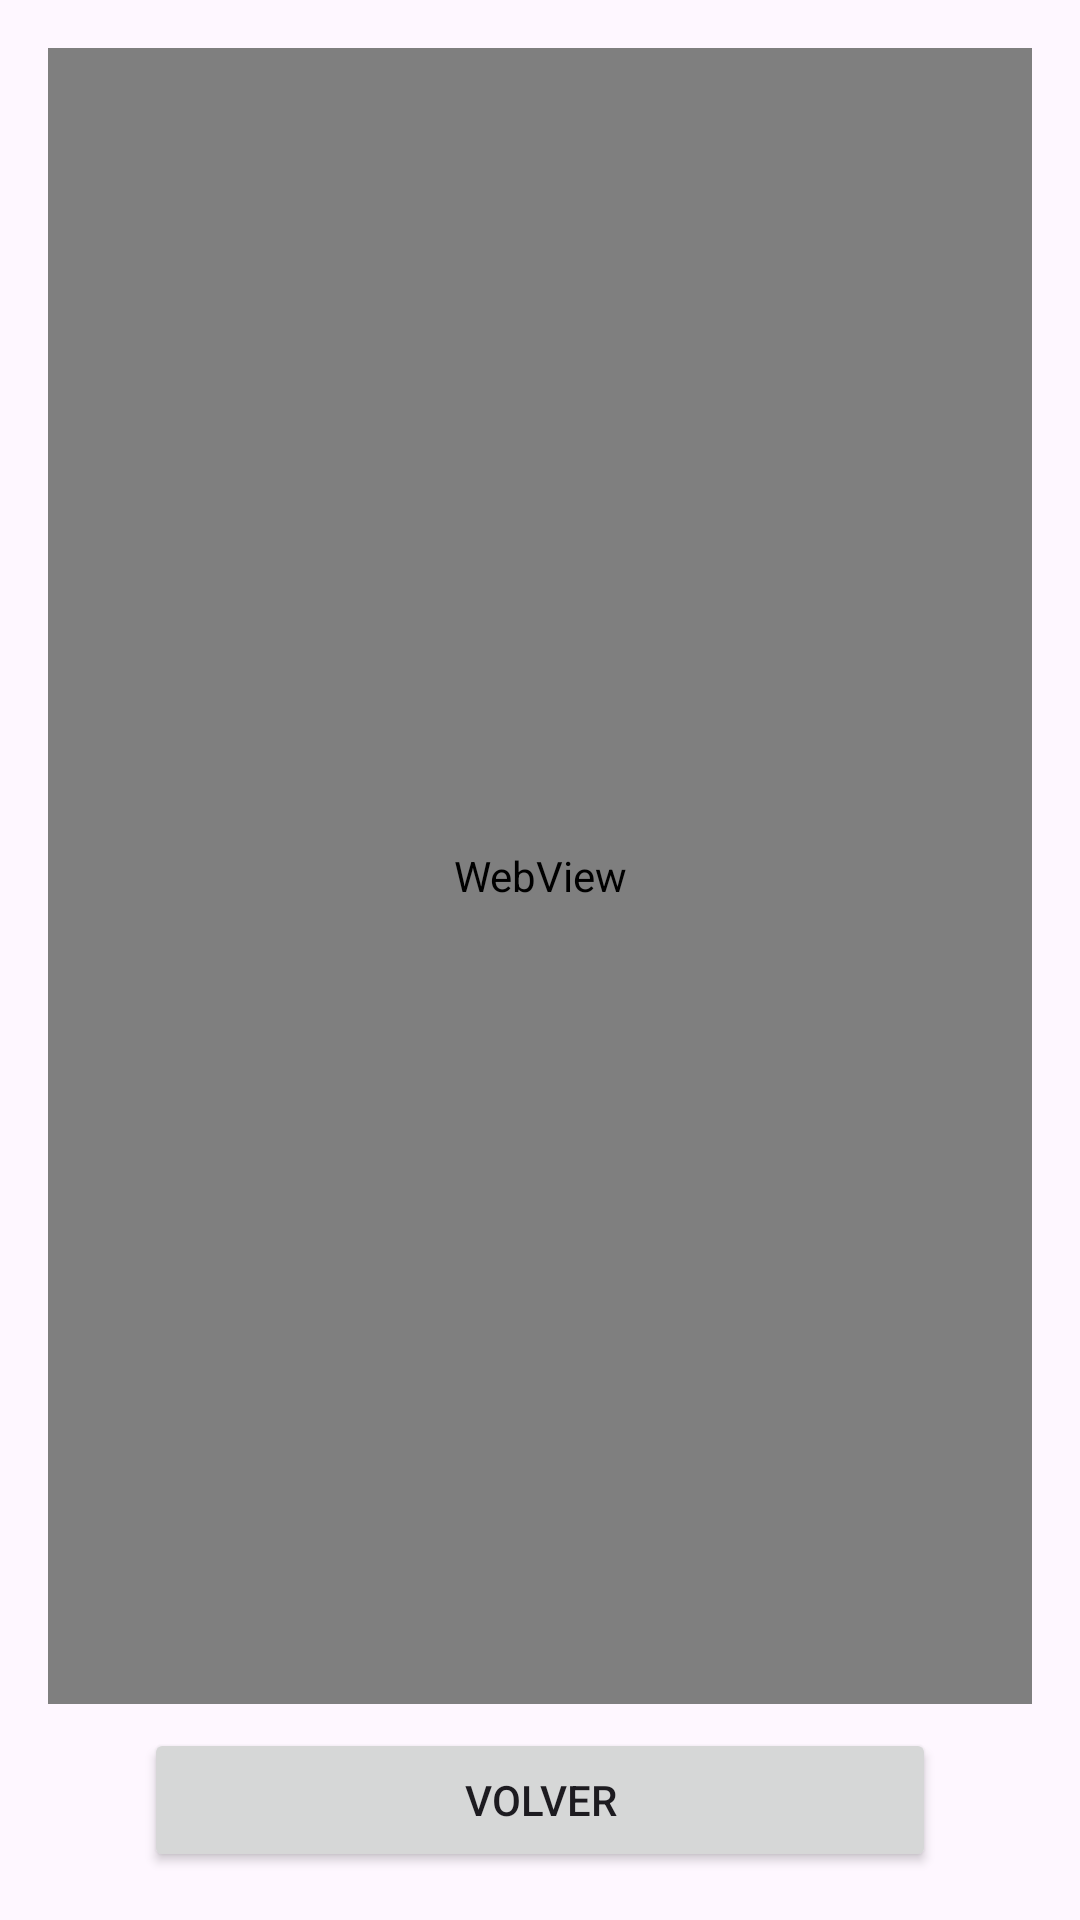

Here is an Android app screen rendered from its layout file. Give the layout XML and the strings, colors and styles it references.
<!-- AndroidManifest.xml: application theme Theme.WebView_example -->
<!-- res/layout/activity_web.xml -->
<?xml version="1.0" encoding="utf-8"?>
<LinearLayout xmlns:android="http://schemas.android.com/apk/res/android"
    xmlns:tools="http://schemas.android.com/tools"
    android:layout_width="match_parent"
    android:layout_height="match_parent"
    android:orientation="vertical"
    android:padding="16dp">

    <WebView
        android:id="@+id/webView"
        android:layout_width="match_parent"
        android:layout_height="0dp"
        android:layout_weight="1"
        android:overScrollMode="never"
        android:scrollbars="none"
        android:nestedScrollingEnabled="false"
        />

    <Button
        android:id="@+id/btVolver"
        android:layout_width="match_parent"
        android:layout_height="wrap_content"
        android:layout_marginTop="8dp"
        android:layout_marginHorizontal="32dp"
        android:text="Volver"/>

</LinearLayout>
<!-- resources referenced by this layout -->
<resources>
  <style name="Theme.WebView_example" parent="Base.Theme.WebView_example" />
  <style name="Base.Theme.WebView_example" parent="Theme.Material3.DayNight.NoActionBar">
          
          
      </style>
</resources>
